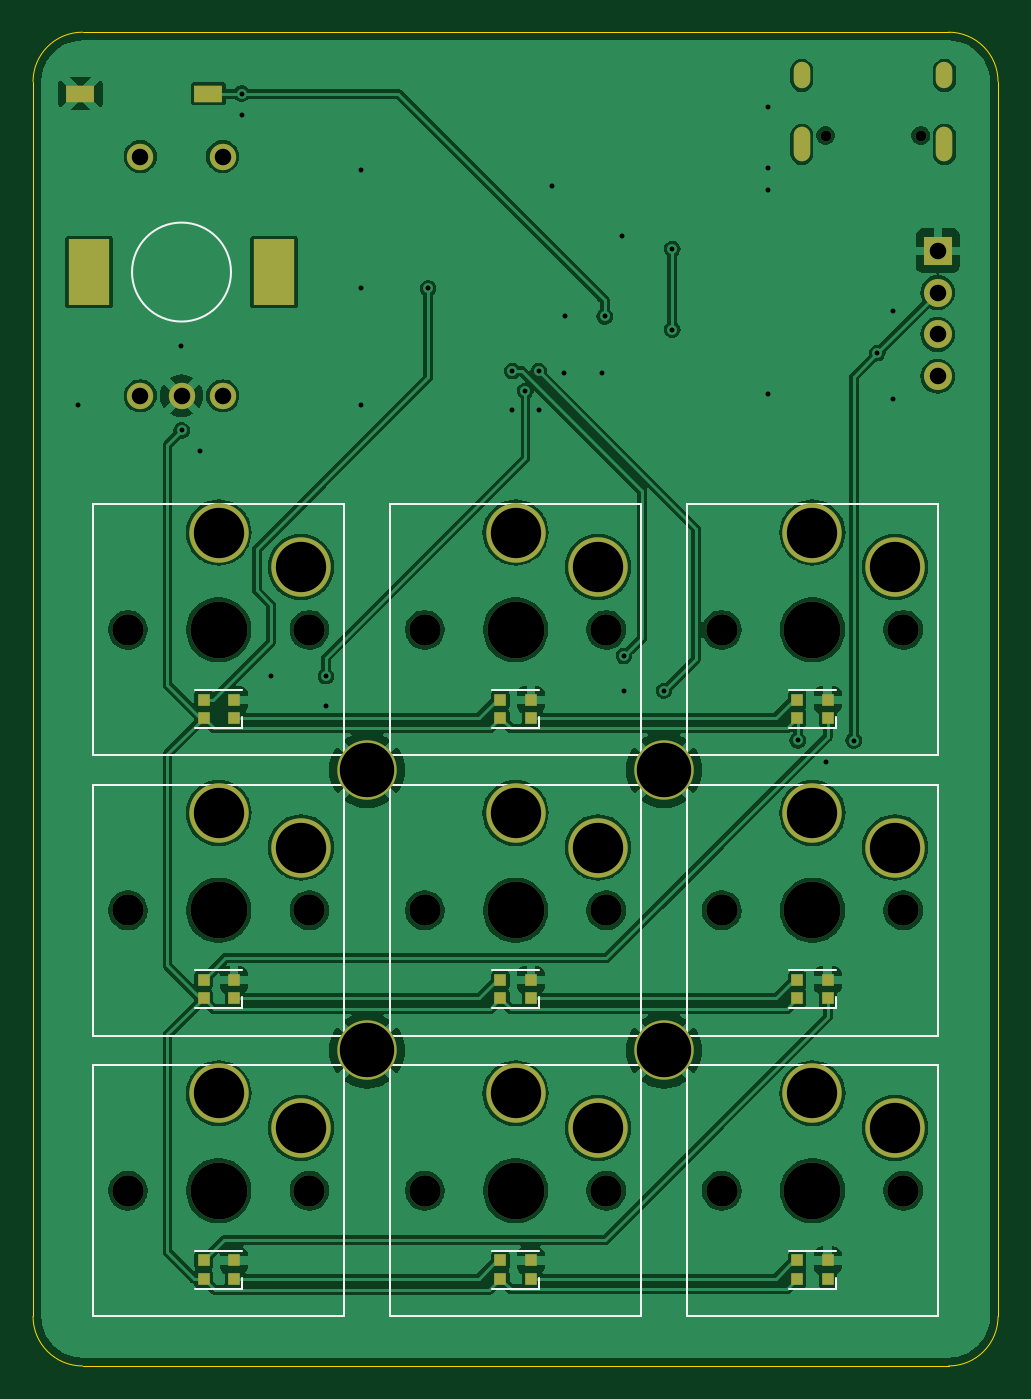
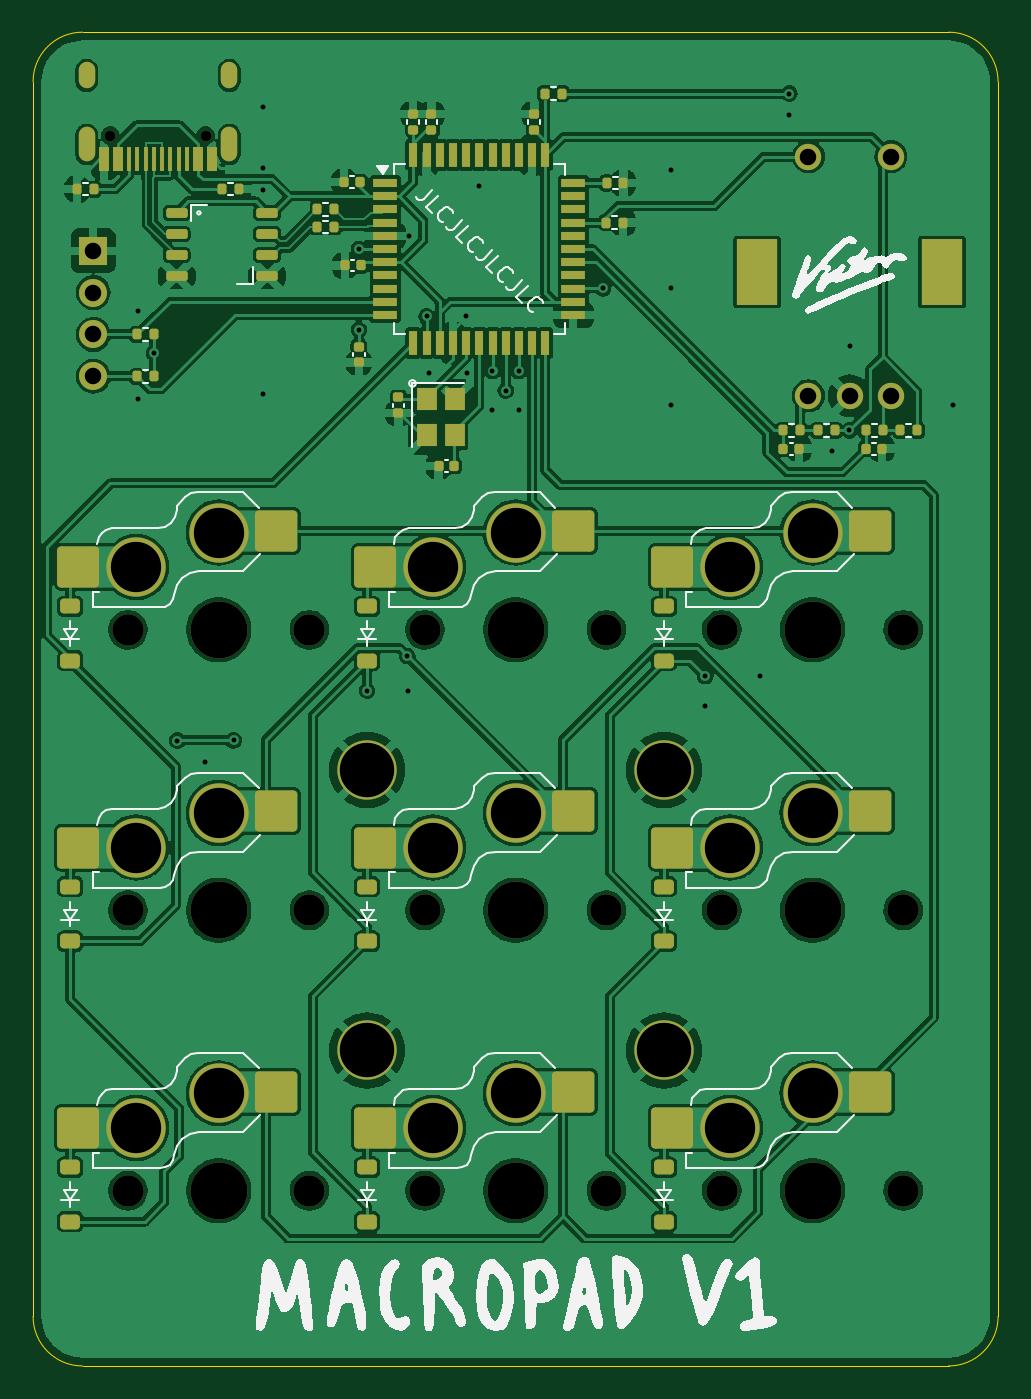
Circuit board: 11 layer files. Board 58.5 x 80.9 mm.
- bottom_copper: MACROPAD-CuBottom.gbr (256668 bytes)
- top_copper: MACROPAD-CuTop.gbr (175477 bytes)
- outline: MACROPAD-EdgeCuts.gbr (1037 bytes)
- bottom_mask: MACROPAD-MaskBottom.gbr (9608 bytes)
- top_mask: MACROPAD-MaskTop.gbr (4321 bytes)
- drill: MACROPAD-NPTH.drl (971 bytes)
- drill: MACROPAD-PTH.drl (2157 bytes)
- paste: MACROPAD-PasteBottom.gbr (7123 bytes)
- paste: MACROPAD-PasteTop.gbr (1748 bytes)
- bottom_silk: MACROPAD-SilkBottom.gbr (57069 bytes)
- top_silk: MACROPAD-SilkTop.gbr (8139 bytes)

=== bottom_copper: MACROPAD-CuBottom.gbr (256668 bytes, source omitted) ===
=== top_copper: MACROPAD-CuTop.gbr (175477 bytes, source omitted) ===
=== outline: MACROPAD-EdgeCuts.gbr ===
%TF.GenerationSoftware,KiCad,Pcbnew,8.0.3*%
%TF.CreationDate,2024-08-18T23:13:00-04:00*%
%TF.ProjectId,MACROPAD,4d414352-4f50-4414-942e-6b696361645f,rev?*%
%TF.SameCoordinates,Original*%
%TF.FileFunction,Profile,NP*%
%FSLAX46Y46*%
G04 Gerber Fmt 4.6, Leading zero omitted, Abs format (unit mm)*
G04 Created by KiCad (PCBNEW 8.0.3) date 2024-08-18 23:13:00*
%MOMM*%
%LPD*%
G01*
G04 APERTURE LIST*
%TA.AperFunction,Profile*%
%ADD10C,0.050000*%
%TD*%
G04 APERTURE END LIST*
D10*
X115900000Y-128325000D02*
X168400000Y-128325000D01*
X112900000Y-50470000D02*
G75*
G02*
X115900000Y-47470000I3000000J0D01*
G01*
X171400000Y-125325000D02*
G75*
G02*
X168400000Y-128325000I-3000000J0D01*
G01*
X171400000Y-125325000D02*
X171400000Y-50470000D01*
X168400000Y-47470000D02*
X115900000Y-47470000D01*
X112900000Y-50470000D02*
X112900000Y-125325000D01*
X168400000Y-47470000D02*
G75*
G02*
X171400000Y-50470000I0J-3000000D01*
G01*
X115900000Y-128325000D02*
G75*
G02*
X112900000Y-125325000I0J3000000D01*
G01*
M02*

=== bottom_mask: MACROPAD-MaskBottom.gbr (9608 bytes, source omitted) ===
=== top_mask: MACROPAD-MaskTop.gbr ===
%TF.GenerationSoftware,KiCad,Pcbnew,8.0.3*%
%TF.CreationDate,2024-08-18T23:13:00-04:00*%
%TF.ProjectId,MACROPAD,4d414352-4f50-4414-942e-6b696361645f,rev?*%
%TF.SameCoordinates,Original*%
%TF.FileFunction,Soldermask,Top*%
%TF.FilePolarity,Negative*%
%FSLAX46Y46*%
G04 Gerber Fmt 4.6, Leading zero omitted, Abs format (unit mm)*
G04 Created by KiCad (PCBNEW 8.0.3) date 2024-08-18 23:13:00*
%MOMM*%
%LPD*%
G01*
G04 APERTURE LIST*
%ADD10C,3.600000*%
%ADD11R,0.700000X0.700000*%
%ADD12C,1.900000*%
%ADD13C,3.450000*%
%ADD14R,1.750000X1.000000*%
%ADD15R,2.500000X4.000000*%
%ADD16C,1.600000*%
%ADD17C,0.650000*%
%ADD18O,1.000000X2.100000*%
%ADD19O,1.000000X1.600000*%
%ADD20O,1.700000X1.700000*%
%ADD21R,1.700000X1.700000*%
G04 APERTURE END LIST*
D10*
%TO.C,H4*%
X151150000Y-109200000D03*
%TD*%
%TO.C,H3*%
X133150000Y-109200000D03*
%TD*%
%TO.C,H2*%
X151150000Y-92200000D03*
%TD*%
%TO.C,H1*%
X133150000Y-92200000D03*
%TD*%
D11*
%TO.C,D18*%
X161065000Y-123031250D03*
X161065000Y-121931250D03*
X159235000Y-121931250D03*
X159235000Y-123031250D03*
%TD*%
%TO.C,D17*%
X143065000Y-123031250D03*
X143065000Y-121931250D03*
X141235000Y-121931250D03*
X141235000Y-123031250D03*
%TD*%
%TO.C,D16*%
X125065000Y-123031250D03*
X125065000Y-121931250D03*
X123235000Y-121931250D03*
X123235000Y-123031250D03*
%TD*%
%TO.C,D15*%
X161065000Y-106031250D03*
X161065000Y-104931250D03*
X159235000Y-104931250D03*
X159235000Y-106031250D03*
%TD*%
%TO.C,D14*%
X143065000Y-106031250D03*
X143065000Y-104931250D03*
X141235000Y-104931250D03*
X141235000Y-106031250D03*
%TD*%
%TO.C,D13*%
X125065000Y-106031250D03*
X125065000Y-104931250D03*
X123235000Y-104931250D03*
X123235000Y-106031250D03*
%TD*%
%TO.C,D12*%
X161065000Y-89031250D03*
X161065000Y-87931250D03*
X159235000Y-87931250D03*
X159235000Y-89031250D03*
%TD*%
%TO.C,D11*%
X143065000Y-89031250D03*
X143065000Y-87931250D03*
X141235000Y-87931250D03*
X141235000Y-89031250D03*
%TD*%
%TO.C,D10*%
X125065000Y-89031250D03*
X125065000Y-87931250D03*
X123235000Y-87931250D03*
X123235000Y-89031250D03*
%TD*%
D10*
%TO.C,S1*%
X129150000Y-79900000D03*
X124150000Y-77800000D03*
D12*
X129650000Y-83700000D03*
D13*
X124150000Y-83700000D03*
D12*
X118650000Y-83700000D03*
%TD*%
D10*
%TO.C,S3*%
X165150000Y-79900000D03*
X160150000Y-77800000D03*
D12*
X165650000Y-83700000D03*
D13*
X160150000Y-83700000D03*
D12*
X154650000Y-83700000D03*
%TD*%
D10*
%TO.C,S2*%
X147150000Y-79900000D03*
X142150000Y-77800000D03*
D12*
X147650000Y-83700000D03*
D13*
X142150000Y-83700000D03*
D12*
X136650000Y-83700000D03*
%TD*%
D10*
%TO.C,S8*%
X147150000Y-113900000D03*
X142150000Y-111800000D03*
D12*
X147650000Y-117700000D03*
D13*
X142150000Y-117700000D03*
D12*
X136650000Y-117700000D03*
%TD*%
D10*
%TO.C,S9*%
X165150000Y-113900000D03*
X160150000Y-111800000D03*
D12*
X165650000Y-117700000D03*
D13*
X160150000Y-117700000D03*
D12*
X154650000Y-117700000D03*
%TD*%
D10*
%TO.C,S5*%
X147150000Y-96900000D03*
X142150000Y-94800000D03*
D12*
X147650000Y-100700000D03*
D13*
X142150000Y-100700000D03*
D12*
X136650000Y-100700000D03*
%TD*%
D10*
%TO.C,S4*%
X129150000Y-96900000D03*
X124150000Y-94800000D03*
D12*
X129650000Y-100700000D03*
D13*
X124150000Y-100700000D03*
D12*
X118650000Y-100700000D03*
%TD*%
D10*
%TO.C,S6*%
X165150000Y-96900000D03*
X160150000Y-94800000D03*
D12*
X165650000Y-100700000D03*
D13*
X160150000Y-100700000D03*
D12*
X154650000Y-100700000D03*
%TD*%
D10*
%TO.C,S7*%
X129150000Y-113900000D03*
X124150000Y-111800000D03*
D12*
X129650000Y-117700000D03*
D13*
X124150000Y-117700000D03*
D12*
X118650000Y-117700000D03*
%TD*%
D14*
%TO.C,SW1*%
X115775000Y-51200000D03*
X123525000Y-51200000D03*
%TD*%
D15*
%TO.C,SW2*%
X127500000Y-62012500D03*
X116300000Y-62012500D03*
D16*
X124400000Y-55012500D03*
X119400000Y-55012500D03*
X121900000Y-69512500D03*
X124400000Y-69512500D03*
X119400000Y-69512500D03*
%TD*%
D17*
%TO.C,J1*%
X160940000Y-53742500D03*
X166720000Y-53742500D03*
D18*
X159510000Y-54272500D03*
D19*
X159510000Y-50092500D03*
D18*
X168150000Y-54272500D03*
D19*
X168150000Y-50092500D03*
%TD*%
D20*
%TO.C,J2*%
X167747500Y-68332500D03*
X167747500Y-65792500D03*
X167747500Y-63252500D03*
D21*
X167747500Y-60712500D03*
%TD*%
M02*

=== drill: MACROPAD-NPTH.drl ===
M48
; DRILL file {KiCad 8.0.3} date 2024-08-18T23:13:00-0400
; FORMAT={-:-/ absolute / inch / decimal}
; #@! TF.CreationDate,2024-08-18T23:13:00-04:00
; #@! TF.GenerationSoftware,Kicad,Pcbnew,8.0.3
; #@! TF.FileFunction,NonPlated,1,2,NPTH
FMAT,2
INCH
; #@! TA.AperFunction,NonPlated,NPTH,ComponentDrill
T1C0.0256
; #@! TA.AperFunction,NonPlated,NPTH,ComponentDrill
T2C0.0748
; #@! TA.AperFunction,NonPlated,NPTH,ComponentDrill
T3C0.1358
%
G90
G05
T1
X6.3362Y-2.1158
X6.5638Y-2.1158
T2
X4.6713Y-3.2953
X4.6713Y-3.9646
X4.6713Y-4.6339
X5.1043Y-3.2953
X5.1043Y-3.9646
X5.1043Y-4.6339
X5.3799Y-3.2953
X5.3799Y-3.9646
X5.3799Y-4.6339
X5.813Y-3.2953
X5.813Y-3.9646
X5.813Y-4.6339
X6.0886Y-3.2953
X6.0886Y-3.9646
X6.0886Y-4.6339
X6.5217Y-3.2953
X6.5217Y-3.9646
X6.5217Y-4.6339
T3
X4.8878Y-3.2953
X4.8878Y-3.9646
X4.8878Y-4.6339
X5.5965Y-3.2953
X5.5965Y-3.9646
X5.5965Y-4.6339
X6.3051Y-3.2953
X6.3051Y-3.9646
X6.3051Y-4.6339
M30

=== drill: MACROPAD-PTH.drl ===
M48
; DRILL file {KiCad 8.0.3} date 2024-08-18T23:13:00-0400
; FORMAT={-:-/ absolute / inch / decimal}
; #@! TF.CreationDate,2024-08-18T23:13:00-04:00
; #@! TF.GenerationSoftware,Kicad,Pcbnew,8.0.3
; #@! TF.FileFunction,Plated,1,2,PTH
FMAT,2
INCH
; #@! TA.AperFunction,Plated,PTH,ViaDrill
T1C0.0118
; #@! TA.AperFunction,Plated,PTH,ComponentDrill
T2C0.0236
; #@! TA.AperFunction,Plated,PTH,ComponentDrill
T3C0.0394
; #@! TA.AperFunction,Plated,PTH,ComponentDrill
T4C0.0787
; #@! TA.AperFunction,Plated,PTH,ComponentDrill
T5C0.1201
; #@! TA.AperFunction,Plated,PTH,ComponentDrill
T6C0.1299
%
G90
G05
T1
X4.5531Y-2.7598
X4.7972Y-2.6181
X4.7996Y-2.8194
X4.8425Y-2.8687
X4.9429Y-2.0157
X4.9429Y-2.0669
X5.0138Y-3.4055
X5.1437Y-3.406
X5.1437Y-3.4764
X5.2264Y-2.1969
X5.2264Y-2.4803
X5.2264Y-2.7598
X5.3878Y-2.4803
X5.5886Y-2.6777
X5.5886Y-2.7717
X5.6201Y-2.7249
X5.6516Y-2.6777
X5.6516Y-2.7717
X5.6841Y-2.2367
X5.7114Y-2.6832
X5.7146Y-2.5472
X5.8031Y-2.6832
X5.8091Y-2.5472
X5.8499Y-2.3552
X5.8543Y-3.4413
X5.8551Y-3.3575
X5.9508Y-3.4409
X5.9705Y-2.3863
X5.9705Y-2.5792
X6.1988Y-2.0472
X6.1988Y-2.1934
X6.1988Y-2.2446
X6.1988Y-2.7323
X6.2697Y-3.5591
X6.3366Y-3.6102
X6.4035Y-3.5595
X6.4598Y-2.6347
X6.498Y-2.5354
X6.498Y-2.7441
T3
X4.7008Y-2.1658
X4.7008Y-2.7367
X4.7992Y-2.7367
X4.8976Y-2.1658
X4.8976Y-2.7367
X6.6042Y-2.3903
X6.6042Y-2.4903
X6.6042Y-2.5903
X6.6042Y-2.6903
T5
X4.8878Y-3.063
X4.8878Y-3.7323
X4.8878Y-4.4016
X5.0846Y-3.1457
X5.0846Y-3.815
X5.0846Y-4.4843
X5.5965Y-3.063
X5.5965Y-3.7323
X5.5965Y-4.4016
X5.7933Y-3.1457
X5.7933Y-3.815
X5.7933Y-4.4843
X6.3051Y-3.063
X6.3051Y-3.7323
X6.3051Y-4.4016
X6.502Y-3.1457
X6.502Y-3.815
X6.502Y-4.4843
T6
X5.2421Y-3.6299
X5.2421Y-4.2992
X5.9508Y-3.6299
X5.9508Y-4.2992
T2
G00X6.2799Y-1.9603
M15
G01X6.2799Y-1.984
M16
G05
G00X6.2799Y-2.1151
M15
G01X6.2799Y-2.1584
M16
G05
G00X6.6201Y-1.9603
M15
G01X6.6201Y-1.984
M16
G05
G00X6.6201Y-2.1151
M15
G01X6.6201Y-2.1584
M16
G05
T4
G00X4.5787Y-2.4257
M15
G01X4.5787Y-2.4572
M16
G05
G00X5.0197Y-2.4257
M15
G01X5.0197Y-2.4572
M16
G05
M30

=== paste: MACROPAD-PasteBottom.gbr (7123 bytes, source omitted) ===
=== paste: MACROPAD-PasteTop.gbr ===
%TF.GenerationSoftware,KiCad,Pcbnew,8.0.3*%
%TF.CreationDate,2024-08-18T23:13:00-04:00*%
%TF.ProjectId,MACROPAD,4d414352-4f50-4414-942e-6b696361645f,rev?*%
%TF.SameCoordinates,Original*%
%TF.FileFunction,Paste,Top*%
%TF.FilePolarity,Positive*%
%FSLAX46Y46*%
G04 Gerber Fmt 4.6, Leading zero omitted, Abs format (unit mm)*
G04 Created by KiCad (PCBNEW 8.0.3) date 2024-08-18 23:13:00*
%MOMM*%
%LPD*%
G01*
G04 APERTURE LIST*
%ADD10R,0.700000X0.700000*%
%ADD11R,1.750000X1.000000*%
G04 APERTURE END LIST*
D10*
%TO.C,D18*%
X161065000Y-123031250D03*
X161065000Y-121931250D03*
X159235000Y-121931250D03*
X159235000Y-123031250D03*
%TD*%
%TO.C,D17*%
X143065000Y-123031250D03*
X143065000Y-121931250D03*
X141235000Y-121931250D03*
X141235000Y-123031250D03*
%TD*%
%TO.C,D16*%
X125065000Y-123031250D03*
X125065000Y-121931250D03*
X123235000Y-121931250D03*
X123235000Y-123031250D03*
%TD*%
%TO.C,D15*%
X161065000Y-106031250D03*
X161065000Y-104931250D03*
X159235000Y-104931250D03*
X159235000Y-106031250D03*
%TD*%
%TO.C,D14*%
X143065000Y-106031250D03*
X143065000Y-104931250D03*
X141235000Y-104931250D03*
X141235000Y-106031250D03*
%TD*%
%TO.C,D13*%
X125065000Y-106031250D03*
X125065000Y-104931250D03*
X123235000Y-104931250D03*
X123235000Y-106031250D03*
%TD*%
%TO.C,D12*%
X161065000Y-89031250D03*
X161065000Y-87931250D03*
X159235000Y-87931250D03*
X159235000Y-89031250D03*
%TD*%
%TO.C,D11*%
X143065000Y-89031250D03*
X143065000Y-87931250D03*
X141235000Y-87931250D03*
X141235000Y-89031250D03*
%TD*%
%TO.C,D10*%
X125065000Y-89031250D03*
X125065000Y-87931250D03*
X123235000Y-87931250D03*
X123235000Y-89031250D03*
%TD*%
D11*
%TO.C,SW1*%
X115775000Y-51200000D03*
X123525000Y-51200000D03*
%TD*%
M02*

=== bottom_silk: MACROPAD-SilkBottom.gbr (57069 bytes, source omitted) ===
=== top_silk: MACROPAD-SilkTop.gbr (8139 bytes, source omitted) ===
